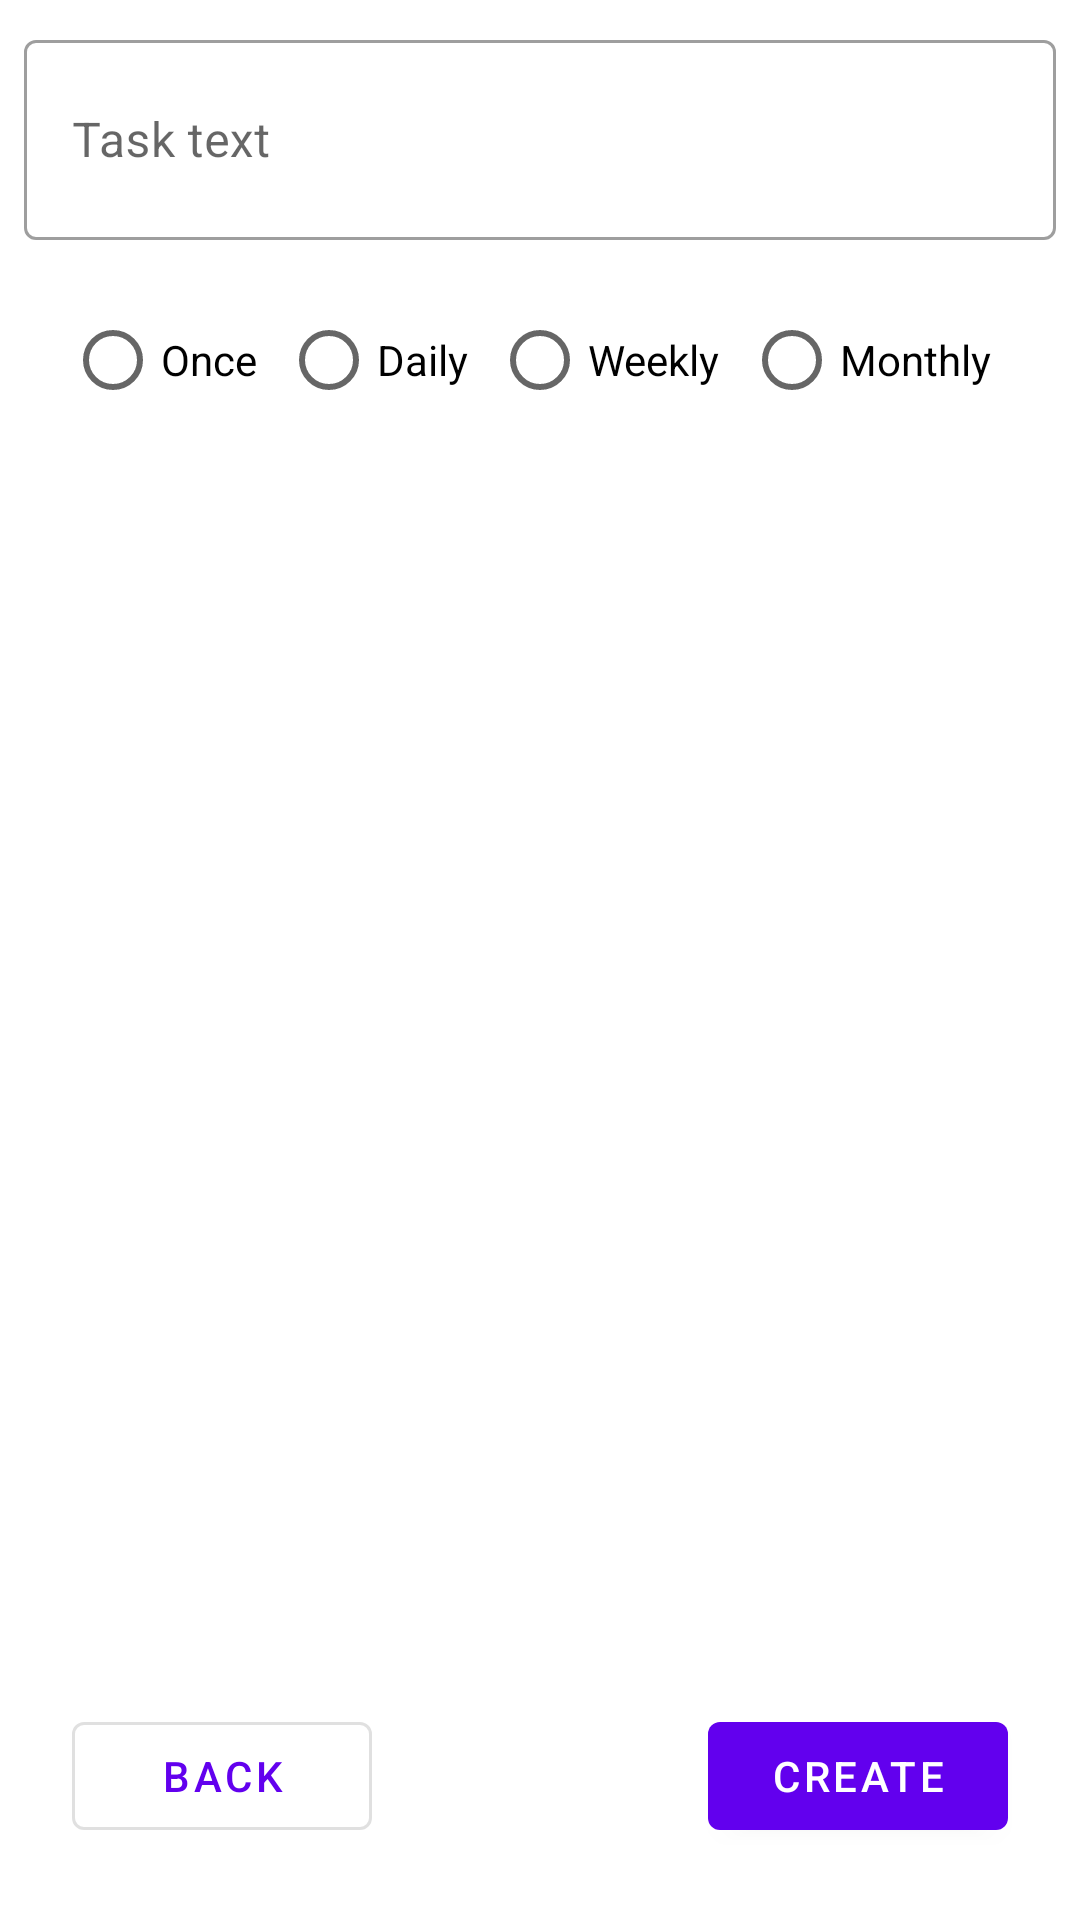

Here is an Android app screen rendered from its layout file. Give the layout XML and the strings, colors and styles it references.
<!-- AndroidManifest.xml: activity theme Theme.MaterialComponents.DayNight.NoActionBar -->
<!-- res/layout/activity_task_editor.xml -->
<?xml version="1.0" encoding="utf-8"?>
<androidx.constraintlayout.widget.ConstraintLayout xmlns:android="http://schemas.android.com/apk/res/android"
    xmlns:app="http://schemas.android.com/apk/res-auto"
    xmlns:tools="http://schemas.android.com/tools"
    android:layout_width="match_parent"
    android:layout_height="match_parent"
    tools:context=".view.acitivities.TaskEditorActivity">

    <ScrollView
        android:layout_width="match_parent"
        android:layout_height="wrap_content"
        app:layout_constraintEnd_toEndOf="parent"
        app:layout_constraintStart_toStartOf="parent"
        app:layout_constraintTop_toTopOf="parent">

        <androidx.constraintlayout.widget.ConstraintLayout
            android:layout_width="match_parent"
            android:layout_height="wrap_content">

            <com.google.android.material.textfield.TextInputLayout
                android:id="@+id/textInputLayout"
                style="@style/Widget.MaterialComponents.TextInputLayout.OutlinedBox.Dense"
                android:layout_width="match_parent"
                android:layout_height="wrap_content"
                android:layout_marginStart="8dp"
                android:layout_marginTop="8dp"
                android:layout_marginEnd="8dp"
                android:hint="@string/task_text_hint"
                app:hintEnabled="true"
                app:layout_constraintEnd_toEndOf="parent"
                app:layout_constraintStart_toStartOf="parent"
                app:layout_constraintTop_toTopOf="parent">

                <com.google.android.material.textfield.TextInputEditText
                    android:id="@+id/taskText"
                    android:layout_width="match_parent"
                    android:layout_height="wrap_content"
                    android:minLines="2" />
            </com.google.android.material.textfield.TextInputLayout>


            <RadioGroup
                android:id="@+id/repeatTypeRadioGroup"
                android:layout_width="wrap_content"
                android:layout_height="wrap_content"
                android:layout_marginTop="16dp"
                android:orientation="horizontal"
                app:layout_constraintEnd_toEndOf="parent"
                app:layout_constraintStart_toStartOf="parent"
                app:layout_constraintTop_toBottomOf="@+id/textInputLayout">

                <RadioButton
                    android:id="@+id/onceRadioButton"
                    android:layout_width="wrap_content"
                    android:layout_height="wrap_content"
                    android:layout_marginEnd="8dp"
                    android:text="@string/task_type_once" />

                <RadioButton
                    android:id="@+id/dailyRadioButton"
                    android:layout_width="wrap_content"
                    android:layout_height="wrap_content"
                    android:layout_marginEnd="8dp"
                    android:text="@string/task_type_daily" />

                <RadioButton
                    android:id="@+id/weeklyRadioButton"
                    android:layout_width="wrap_content"
                    android:layout_height="wrap_content"
                    android:layout_marginEnd="8dp"
                    android:text="@string/task_type_weekly" />

                <RadioButton
                    android:id="@+id/monthlyRadioButton"
                    android:layout_width="wrap_content"
                    android:layout_height="wrap_content"
                    android:layout_marginEnd="8dp"
                    android:text="@string/task_type_monthly" />
            </RadioGroup>

            <androidx.fragment.app.FragmentContainerView
                android:id="@+id/addTaskFragmentView"
                android:layout_width="match_parent"
                android:layout_height="wrap_content"
                android:layout_margin="8dp"
                android:paddingBottom="72dp"
                app:layout_constraintTop_toBottomOf="@id/repeatTypeRadioGroup" />

        </androidx.constraintlayout.widget.ConstraintLayout>

    </ScrollView>


    <com.google.android.material.button.MaterialButton
        android:id="@+id/newTaskBackButton"
        style="@style/Widget.MaterialComponents.Button.OutlinedButton"
        android:layout_width="100dp"
        android:layout_height="wrap_content"
        android:layout_margin="24dp"
        android:text="@string/back_button"
        app:layout_constraintBottom_toBottomOf="parent"
        app:layout_constraintStart_toStartOf="parent" />

    <com.google.android.material.button.MaterialButton
        android:id="@+id/newTaskCreateButton"
        android:layout_width="100dp"
        android:layout_height="wrap_content"
        android:text="@string/create_button"
        app:layout_constraintBottom_toBottomOf="parent"
        app:layout_constraintEnd_toEndOf="parent"
        android:layout_margin="24dp"/>


</androidx.constraintlayout.widget.ConstraintLayout>
<!-- resources referenced by this layout -->
<resources>
  <string name="back_button">Back</string>
  <string name="create_button">Create</string>
  <string name="task_text_hint">Task text</string>
  <string name="task_type_daily">Daily</string>
  <string name="task_type_monthly">Monthly</string>
  <string name="task_type_once">Once</string>
  <string name="task_type_weekly">Weekly</string>
</resources>
